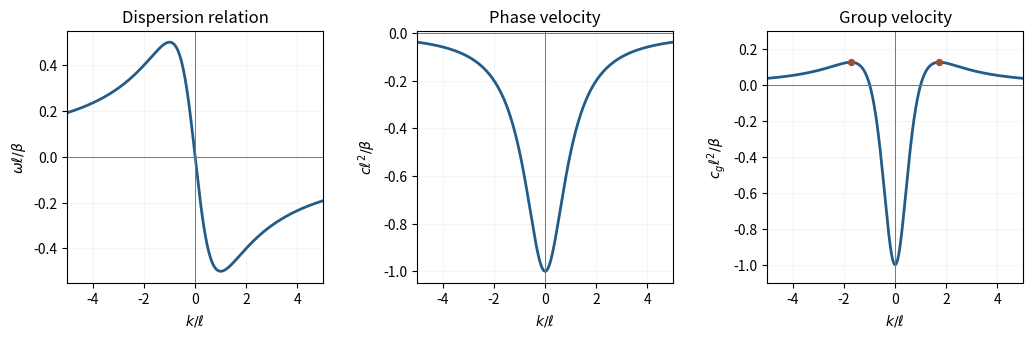

Here is the Python script that generated this plot: (Note: this script raises an exception after producing the figure.)
"""Original exam-solution figure; Python 3.14.4, numpy 2.3.5, matplotlib 3.10.7.
Writes an opaque PNG with the same basename to the current working directory.
"""
from pathlib import Path
import numpy as np
import matplotlib
matplotlib.use("Agg")
import matplotlib.pyplot as plt
fig,axes=plt.subplots(1,3,figsize=(10.5,3.6),dpi=100,facecolor="white")
K=np.linspace(-5,5,1400)
values=[-K/(1+K*K),-1/(1+K*K),(K*K-1)/(1+K*K)**2]
labels=[r"$\omega\ell/\beta$",r"$c\ell^2/\beta$",r"$c_g\ell^2/\beta$"]
for ax,y,label,title in zip(axes,values,labels,["Dispersion relation","Phase velocity","Group velocity"]):
    ax.plot(K,y,color="#245c88",lw=2);ax.axhline(0,color="#777777",lw=.7);ax.axvline(0,color="#777777",lw=.7)
    ax.set(xlim=(-5,5),xlabel=r"$k/\ell$",ylabel=label,title=title);ax.grid(alpha=.12)
axes[2].scatter([-np.sqrt(3),np.sqrt(3)],[.125,.125],color="#a34d2e",s=18,zorder=3)
axes[2].set_ylim(-1.1,.3)
fig.subplots_adjust(left=.075,right=.985,top=.87,bottom=.17,wspace=.37)

fig.savefig(Path.cwd()/(Path(__file__).stem+".png"),facecolor="white",transparent=False)
plt.close(fig)
